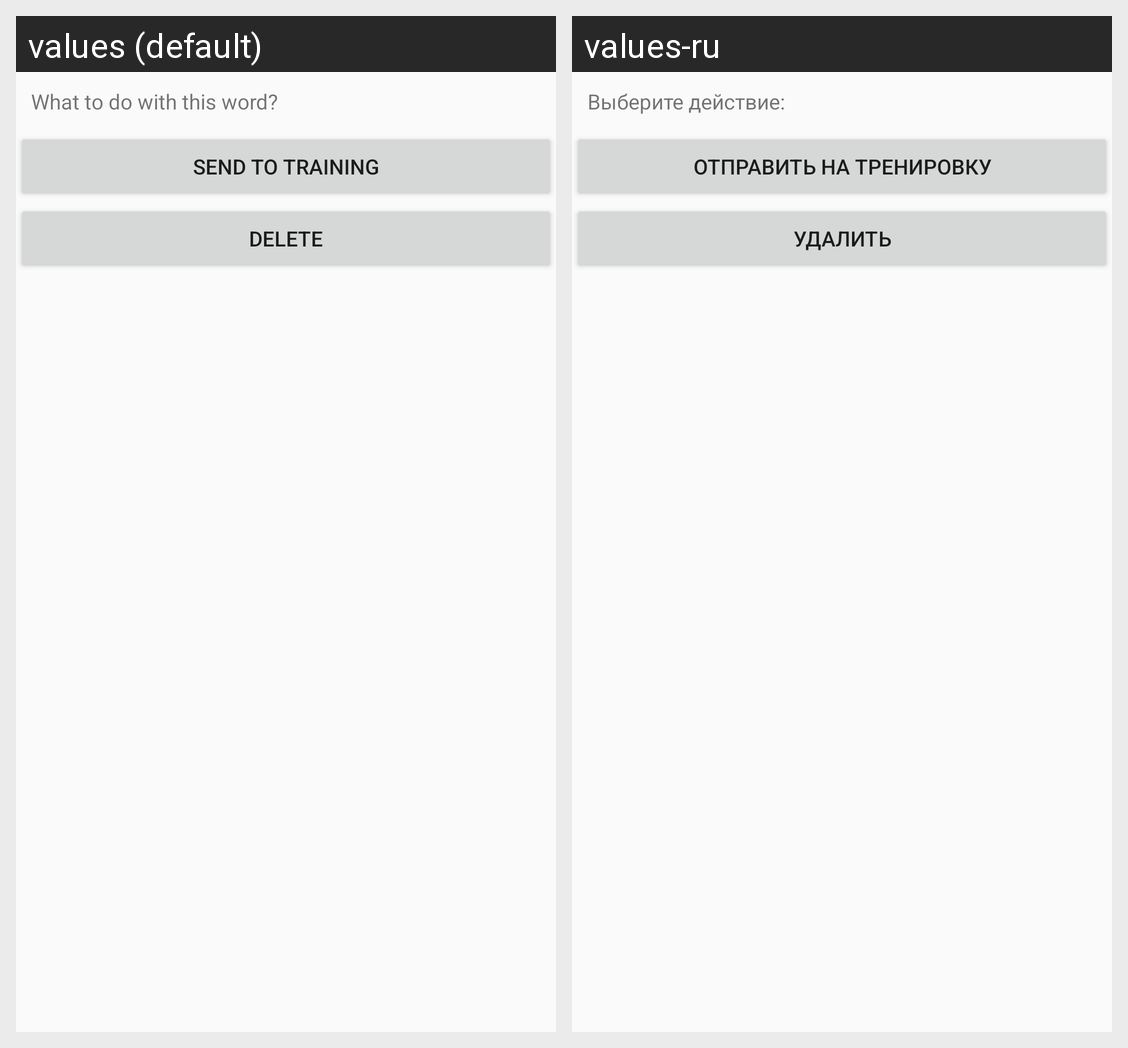

Here is an Android app screen in its default locale and in the app's own translations. Write out the translated-string differences for the strings that appear on this screen.
Android screen res/layout/redactor_dialog.xml rendered under 2 locales, left to right: values (default), values-ru. Device: Nexus 5 (rendered at 1080×1920; each locale shown at half size, 540×960, under a caption strip naming it); theme AppTheme.
Strings drawn on this screen, with the default value and each locale's value (text and hints the layout hard-codes, and strings that could not be matched under every locale, appear in the picture but are not listed):

what_to_do
  values: What to do with this word?
  values-ru: Выберите действие:

send_to_training
  values: Send to training
  values-ru: Отправить на тренировку

delete
  values: Delete
  values-ru: Удалить
